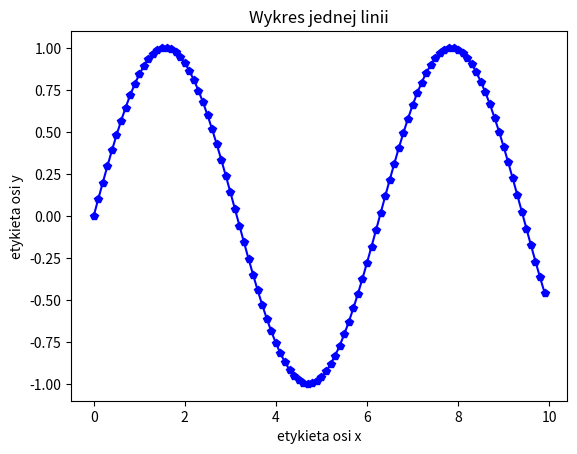

Generate this figure with matplotlib:
import math

import matplotlib.pyplot as plt
import numpy as np

# x = np.arange(1, 20)
# y = 1 / x
# plt.plot(x, y, 'bo-', label='liniowa')
# plt.xlabel('etykieta osi x')
# plt.ylabel('etykieta osi y')
# plt.title('Wykres jednej linii')
# plt.show()

x = np.arange(0, 10, 0.1)
y = np.sin(x)
plt.plot(x, y, 'bp-', label='liniowa')
plt.xlabel('etykieta osi x')
plt.ylabel('etykieta osi y')
plt.title('Wykres jednej linii')
plt.show()